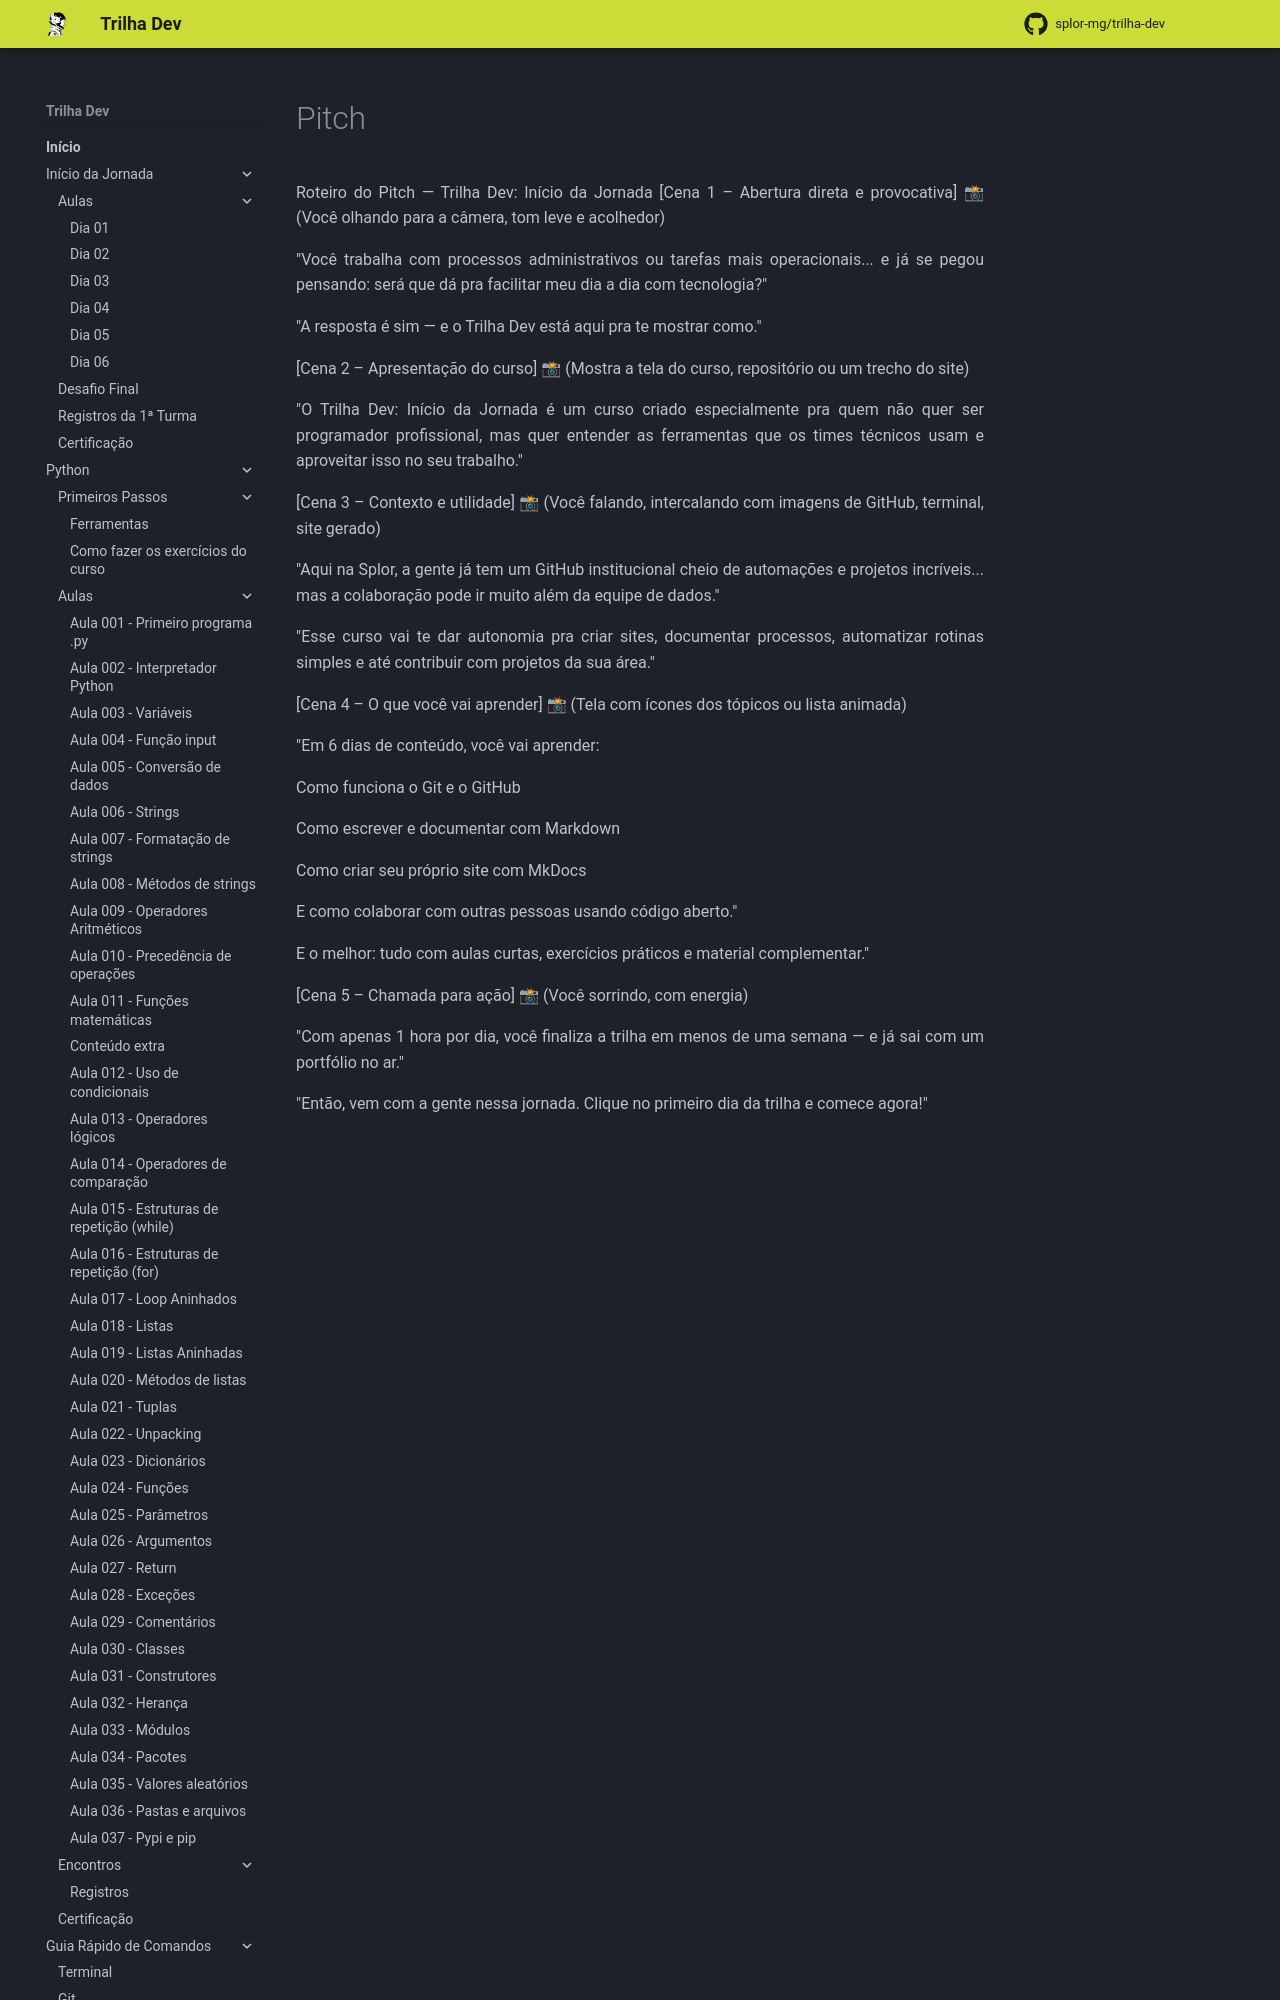

repository: splor-mg/trilha-dev · page: main/inicio_da_jornada/aulas/roteiros/pitch/index.html · generator: mkdocs

Roteiro do Pitch — Trilha Dev: Início da Jornada
[Cena 1 – Abertura direta e provocativa]
📸 (Você olhando para a câmera, tom leve e acolhedor)

"Você trabalha com processos administrativos ou tarefas mais operacionais... e já se pegou pensando: será que dá pra facilitar meu dia a dia com tecnologia?"

"A resposta é sim — e o Trilha Dev está aqui pra te mostrar como."

[Cena 2 – Apresentação do curso]
📸 (Mostra a tela do curso, repositório ou um trecho do site)

"O Trilha Dev: Início da Jornada é um curso criado especialmente pra quem não quer ser programador profissional, mas quer entender as ferramentas que os times técnicos usam e aproveitar isso no seu trabalho."

[Cena 3 – Contexto e utilidade]
📸 (Você falando, intercalando com imagens de GitHub, terminal, site gerado)

"Aqui na Splor, a gente já tem um GitHub institucional cheio de automações e projetos incríveis... mas a colaboração pode ir muito além da equipe de dados."

"Esse curso vai te dar autonomia pra criar sites, documentar processos, automatizar rotinas simples e até contribuir com projetos da sua área."

[Cena 4 – O que você vai aprender]
📸 (Tela com ícones dos tópicos ou lista animada)

"Em 6 dias de conteúdo, você vai aprender:

Como funciona o Git e o GitHub

Como escrever e documentar com Markdown

Como criar seu próprio site com MkDocs

E como colaborar com outras pessoas usando código aberto."

E o melhor: tudo com aulas curtas, exercícios práticos e material complementar."

[Cena 5 – Chamada para ação]
📸 (Você sorrindo, com energia)
